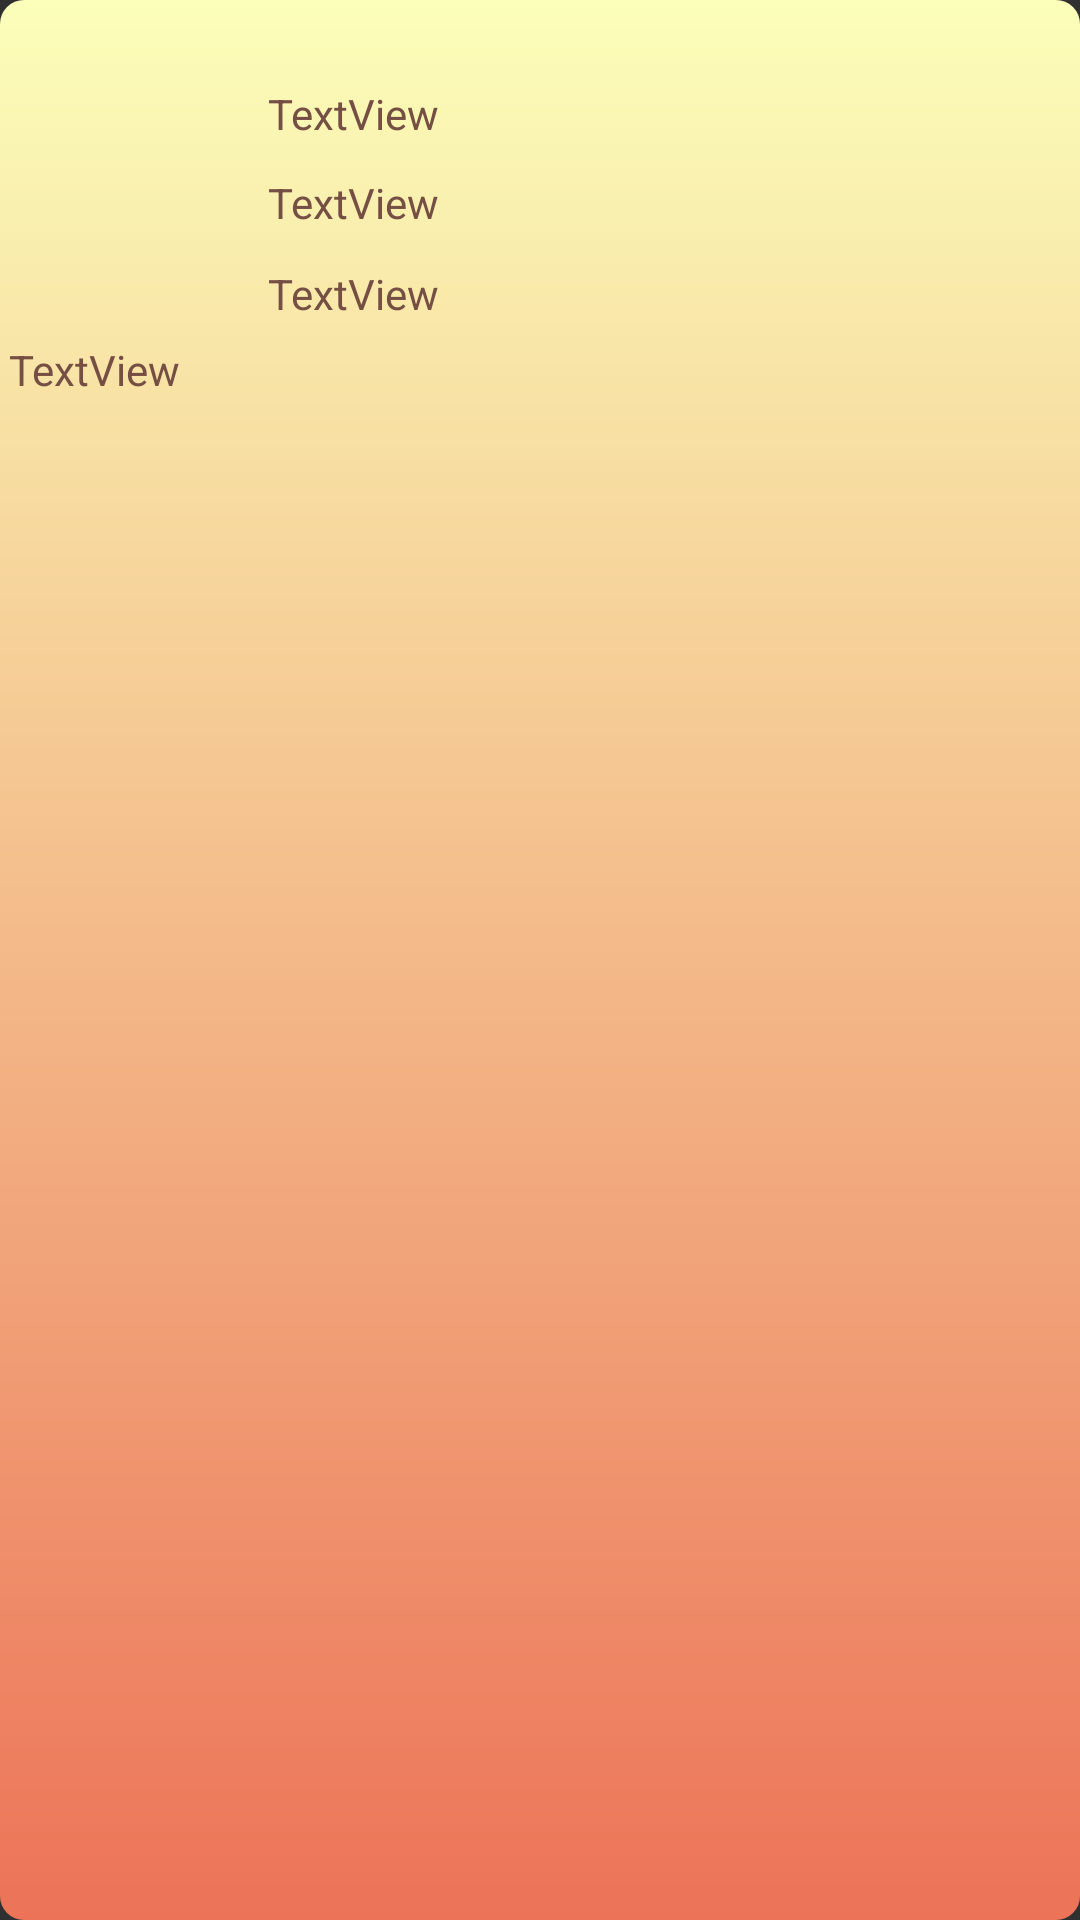

Produce the Android XML layout that renders to this screen, including the resource entries it uses.
<!-- AndroidManifest.xml: application theme Theme.AppCompat -->
<!-- res/layout/activity_data.xml -->
<?xml version="1.0" encoding="utf-8"?>
<androidx.constraintlayout.widget.ConstraintLayout xmlns:android="http://schemas.android.com/apk/res/android"
    xmlns:app="http://schemas.android.com/apk/res-auto"
    xmlns:tools="http://schemas.android.com/tools"
    android:layout_width="match_parent"
    android:layout_height="match_parent"
    android:background="@drawable/button_background"
    tools:context=".Views.DataActivity">

    <TextView
        android:id="@+id/item1display"
        android:layout_width="147dp"
        android:layout_height="21dp"
        android:text="TextView"
        android:textColor="@color/layer1"
        app:layout_constraintBottom_toBottomOf="@+id/tittle1"
        app:layout_constraintEnd_toEndOf="parent"
        app:layout_constraintHorizontal_bias="0.0"
        app:layout_constraintStart_toEndOf="@+id/tittle1"
        app:layout_constraintTop_toTopOf="@+id/tittle1"
        app:layout_constraintVertical_bias="0.0" />

    <TextView
        android:id="@+id/item2display"
        android:layout_width="147dp"
        android:layout_height="21dp"
        android:text="TextView"
        android:textColor="@color/layer1"
        app:layout_constraintBottom_toBottomOf="@+id/tittle2"
        app:layout_constraintEnd_toEndOf="parent"
        app:layout_constraintHorizontal_bias="0.0"
        app:layout_constraintStart_toEndOf="@+id/tittle2"
        app:layout_constraintTop_toTopOf="@+id/tittle2"
        app:layout_constraintVertical_bias="0.0" />

    <TextView
        android:id="@+id/item3display"
        android:layout_width="147dp"
        android:layout_height="21dp"
        android:text="TextView"
        android:textColor="@color/layer1"
        app:layout_constraintBottom_toBottomOf="@+id/tittle3"
        app:layout_constraintEnd_toEndOf="parent"
        app:layout_constraintHorizontal_bias="0.0"
        app:layout_constraintStart_toEndOf="@+id/tittle3"
        app:layout_constraintTop_toTopOf="@+id/tittle3"
        app:layout_constraintVertical_bias="0.0" />

    <TextView
        android:id="@+id/TotalCount"
        android:layout_width="338dp"
        android:layout_height="wrap_content"
        android:gravity="left"
        android:text="TextView"
        android:textColor="@color/layer1"
        app:layout_constraintBottom_toBottomOf="parent"
        app:layout_constraintEnd_toEndOf="parent"
        app:layout_constraintHorizontal_bias="0.136"
        app:layout_constraintStart_toStartOf="parent"
        app:layout_constraintTop_toTopOf="parent"
        app:layout_constraintVertical_bias="0.183" />

    <ListView
        android:id="@+id/listView"
        android:layout_width="390dp"
        android:layout_height="514dp"
        android:textColor="@color/layer1"
        app:layout_constraintBottom_toBottomOf="parent"
        app:layout_constraintEnd_toEndOf="parent"
        app:layout_constraintHorizontal_bias="0.476"
        app:layout_constraintStart_toStartOf="parent"
        app:layout_constraintTop_toBottomOf="@+id/TotalCount"
        app:layout_constraintVertical_bias="0.275" />

    <TextView
        android:id="@+id/tittle2"
        android:layout_width="81dp"
        android:layout_height="21dp"
        android:textColor="@color/layer1"
        app:layout_constraintBottom_toBottomOf="parent"
        app:layout_constraintEnd_toEndOf="parent"
        app:layout_constraintHorizontal_bias="0.03"
        app:layout_constraintStart_toStartOf="parent"
        app:layout_constraintTop_toBottomOf="@+id/tittle1"
        app:layout_constraintVertical_bias="0.015" />

    <TextView
        android:id="@+id/tittle1"
        android:layout_width="81dp"
        android:layout_height="21dp"
        android:maxLength="20"
        android:textColor="@color/layer1"
        app:layout_constraintBottom_toBottomOf="parent"
        app:layout_constraintEnd_toEndOf="parent"
        app:layout_constraintHorizontal_bias="0.03"
        app:layout_constraintStart_toStartOf="parent"
        app:layout_constraintTop_toTopOf="parent"
        app:layout_constraintVertical_bias="0.046" />

    <TextView
        android:id="@+id/tittle3"
        android:layout_width="81dp"
        android:layout_height="21dp"
        android:textColor="@color/layer1"
        app:layout_constraintBottom_toBottomOf="parent"
        app:layout_constraintEnd_toEndOf="parent"
        app:layout_constraintHorizontal_bias="0.03"
        app:layout_constraintStart_toStartOf="parent"
        app:layout_constraintTop_toBottomOf="@+id/tittle2"
        app:layout_constraintVertical_bias="0.017" />

</androidx.constraintlayout.widget.ConstraintLayout>
<!-- resources referenced by this layout -->
<resources>
  <color name="layer1">#754F44</color>
  <!-- drawable button_background (drawable) -->
  <?xml version="1.0" encoding="utf-8"?>
  <shape xmlns:android="http://schemas.android.com/apk/res/android">
      <corners android:radius="8dp" />
      <gradient
          android:type="linear"
          android:startColor="#FBFFB9"
          android:endColor="#EC7357"
          android:angle="230" />
  </shape>
</resources>
